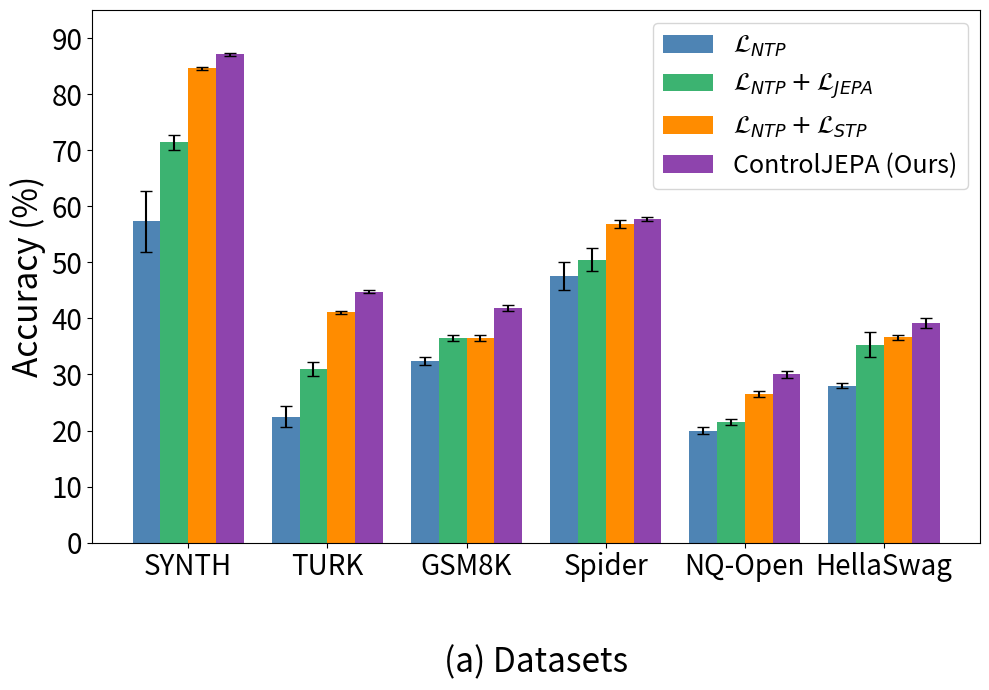

Recreate this plot in Python.
import matplotlib.pyplot as plt
import numpy as np

# --- 1. Define Data ---

# Categories on X-axis
categories = ['SYNTH', 'TURK', 'GSM8K', 'Spider', 'NQ-Open', 'HellaSwag']

# Data for original series (Accuracy % and Error)
# Estimated from the provided image
data_ntp = [57.3, 22.5, 32.4, 47.5, 20.0, 28.0]
err_ntp = [5.4, 1.9, 0.7, 2.5, 0.6, 0.4]

data_ntp_jepa = [71.4, 31.0, 36.5, 50.5, 21.5, 35.3]
err_ntp_jepa = [1.3, 1.2, 0.6, 2.1, 0.6, 2.2]

data_ntp_stp = [84.6, 41.1, 36.5, 56.8, 26.5, 36.6]
err_ntp_stp = [0.3, 0.3, 0.6, 0.7, 0.6, 0.5]

# Data for new series (Loss Lyapunov and Error)
# Arbitrary plausible values
data_lyapunov = [87.08, 44.75, 41.89, 57.75, 30.03, 39.2]
err_lyapunov = [0.32, 0.24, 0.5, 0.42, 0.61, 0.9]

# --- 2. Create the Plot ---

# Number of categories
n_categories = len(categories)

# Positions for the bar groups
x = np.arange(n_categories)

# Width of each bar
width = 0.20

# Create figure and axis
fig, ax = plt.subplots(figsize=(10, 7), dpi=100) # Slightly larger figure for 4 bars per group

# --- 3. Add Bars and Error Bars ---

# Series 1: L_NTP (Blue)
rects1 = ax.bar(x - 1.5*width, data_ntp, width, yerr=err_ntp, label='$\mathcal{L}_{NTP}$', capsize=4, color='#4e84b4')

# Series 2: L_NTP + L_JEPA (Green)
rects2 = ax.bar(x - 0.5*width, data_ntp_jepa, width, yerr=err_ntp_jepa, label='$\mathcal{L}_{NTP} + \mathcal{L}_{JEPA}$', capsize=4, color='#3cb371')

# Series 3: L_NTP + L_STP (Orange)
rects3 = ax.bar(x + 0.5*width, data_ntp_stp, width, yerr=err_ntp_stp, label='$\mathcal{L}_{NTP} + \mathcal{L}_{STP}$', capsize=4, color='#ff8c00')

# Series 4: Loss Lyapunov (New Color: Dark Purple)
rects4 = ax.bar(x + 1.5*width, data_lyapunov, width, yerr=err_lyapunov, label='ControlJEPA (Ours)', capsize=4, color='#8e44ad')

# --- 4. Customize Aesthetics and Labels ---

# Increased font sizes
label_fontsize = 24
tick_fontsize = 20
legend_fontsize = 18

# Set Y-axis label and font size
ax.set_ylabel('Accuracy (%)', fontsize=label_fontsize)
ax.set_xlabel('\n(a) Datasets', fontsize=label_fontsize, labelpad=16)

# Set X-axis ticks and labels (centered under each group)
ax.set_xticks(x)
ax.set_xticklabels(categories, fontsize=tick_fontsize)

# Set Y-axis limits and tick spacing
ax.set_ylim(0, 95)
ax.set_yticks(np.arange(0, 100, 10))
ax.tick_params(axis='y', labelsize=tick_fontsize)
ax.tick_params(axis='x', labelsize=tick_fontsize)

# Set Legend
ax.legend(loc='upper right', fontsize=legend_fontsize, frameon=True) # frameon=True for better legibility against bars

# Add clean border and layout
plt.tight_layout()

# Save the plot
plt.savefig('datasets_valid2.png', dpi=300, bbox_inches='tight')
plt.close()

print("Plot saved as plot_barchart.png")
